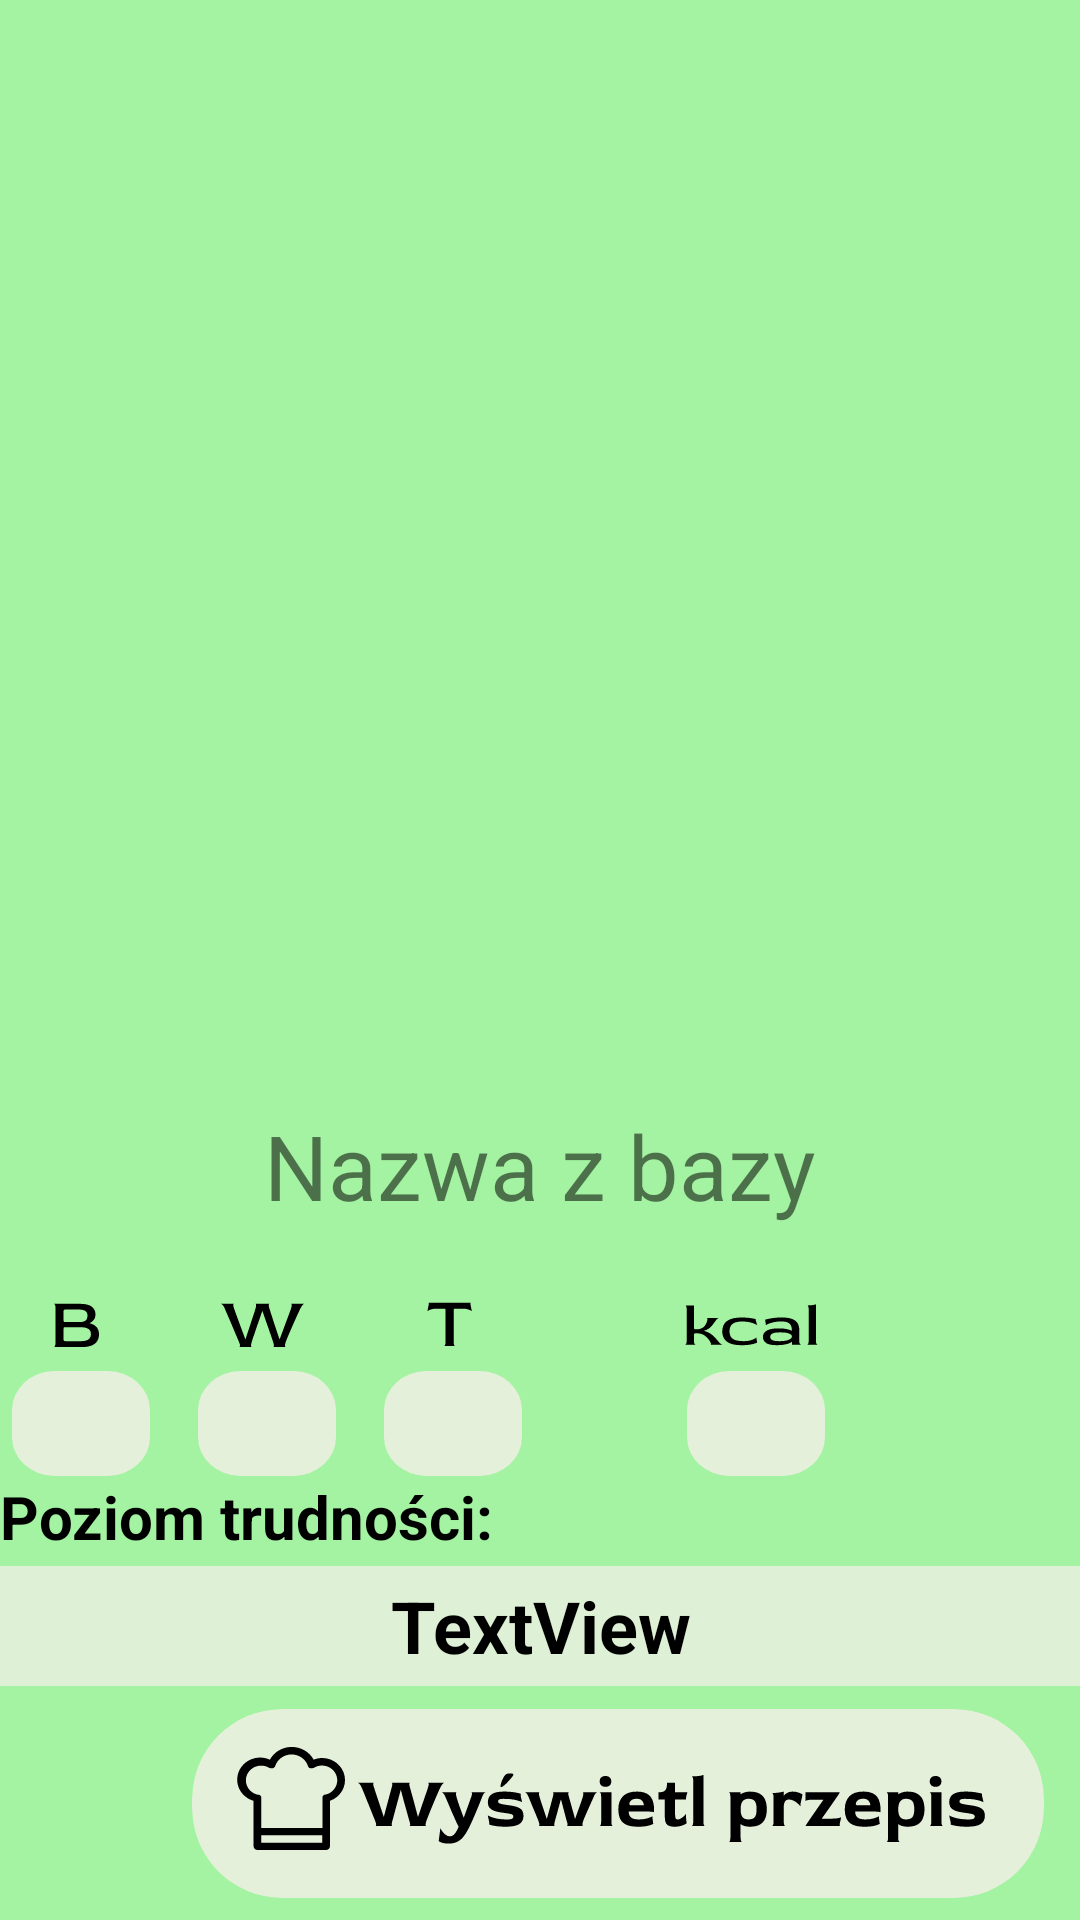

The Android layout XML behind this screen, and the referenced resources:
<!-- AndroidManifest.xml: application theme SSTheme -->
<!-- res/layout/fragment_show_recipe.xml -->
<?xml version="1.0" encoding="utf-8"?>
<FrameLayout
    xmlns:android="http://schemas.android.com/apk/res/android"
    xmlns:app="http://schemas.android.com/apk/res-auto"
    xmlns:tools="http://schemas.android.com/tools"
    android:layout_width="match_parent"
    android:layout_height="match_parent"
    tools:context=".ui.ShowRecipeFragment">

    <LinearLayout
        android:layout_width="match_parent"
        android:layout_height="match_parent"
        android:background="#A4F3A2"
        android:orientation="vertical">


        <ImageView
            android:id="@+id/imageView"
            android:layout_width="match_parent"
            android:layout_height="351dp"
            android:adjustViewBounds="true"
            android:scaleType="fitXY"
            android:src="@mipmap/nalesniczki"></ImageView>


        <TextView
            android:id="@+id/text_view_recipe_name"
            android:layout_width="match_parent"
            android:layout_height="75dp"
            android:gravity="center"
            android:textSize="30dp"
            android:text="Nazwa z bazy" />

        <include
            layout="@layout/b_w_t_for_showing"
            android:layout_width="wrap_content"
            android:layout_height="wrap_content" />

        <LinearLayout
            android:layout_width="match_parent"
            android:layout_height="30dp"
            android:divider="@drawable/empty_divider"
            android:showDividers="middle" >

            <TextView
                android:id="@+id/textView2"
                android:layout_width="wrap_content"
                android:layout_height="wrap_content"
                android:layout_weight="1"
                android:text="Poziom trudności:"
                android:textColor="@color/black"
                android:textSize="20sp"
                android:textStyle="bold" />
        </LinearLayout>

        <LinearLayout
            android:layout_width="match_parent"
            android:layout_height="40dp"
            android:divider="@drawable/empty_divider"
            android:showDividers="middle" >

            <TextView
                android:id="@+id/dif"
                android:layout_width="288dp"
                android:layout_height="match_parent"
                android:layout_weight="1"
                android:background="@drawable/wyswietl_zdjecie_background"
                android:gravity="center"
                android:text="TextView"
                android:textColor="@color/black"
                android:textSize="24sp"
                android:textStyle="bold" />
        </LinearLayout>

        <ImageButton
            android:id="@+id/show_recipe"
            android:layout_width="wrap_content"
            android:layout_height="wrap_content"
            android:layout_gravity="right"
            android:backgroundTint="#A4F3A2"
            app:srcCompat="@drawable/button_show_recipe"

            />


    </LinearLayout>
</FrameLayout>
<!-- res/layout/b_w_t_for_showing.xml (included above) -->
<?xml version="1.0" encoding="utf-8"?>
<androidx.constraintlayout.widget.ConstraintLayout
    xmlns:android="http://schemas.android.com/apk/res/android"
    xmlns:app="http://schemas.android.com/apk/res-auto"
    xmlns:tools="http://schemas.android.com/tools"
    android:layout_width="match_parent"
    android:layout_height="match_parent">

    <TextView

        android:id="@+id/edit_w"
        android:layout_width="46dp"
        android:layout_height="35dp"
        android:layout_marginStart="16dp"
        android:layout_marginTop="8dp"
        android:background="@drawable/background_for_macro_txtview"
        android:gravity="center"
        android:singleLine="true"
        android:textSize="20sp"
        app:layout_constraintStart_toEndOf="@+id/edit_b"
        app:layout_constraintTop_toBottomOf="@+id/w_txt" />

    <TextView

        android:id="@+id/edit_kcal"
        android:layout_width="46dp"
        android:layout_height="35dp"
        android:layout_marginStart="55dp"
        android:layout_marginTop="8dp"
        android:background="@drawable/background_for_macro_txtview"
        android:gravity="center"
        android:singleLine="true"
        android:textSize="20sp"
        app:layout_constraintStart_toEndOf="@+id/edit_t"
        app:layout_constraintTop_toBottomOf="@+id/kcal_txt" />

    <TextView

        android:id="@+id/edit_t"
        android:layout_width="46dp"
        android:layout_height="35dp"
        android:layout_marginStart="16dp"
        android:layout_marginTop="8dp"
        android:background="@drawable/background_for_macro_txtview"
        android:gravity="center"
        android:singleLine="true"
        android:textSize="20sp"
        app:layout_constraintStart_toEndOf="@+id/edit_w"
        app:layout_constraintTop_toBottomOf="@+id/t_txt" />

    <ImageView
        android:id="@+id/b_txt"
        android:layout_width="wrap_content"
        android:layout_height="wrap_content"
        android:layout_marginStart="17dp"
        android:layout_marginTop="8dp"
        android:fontFamily="@font/red_rose"
        app:layout_constraintStart_toStartOf="parent"
        app:layout_constraintTop_toTopOf="parent"
        app:srcCompat="@drawable/b_letter"/>

    <ImageView
        android:id="@+id/w_txt"
        android:layout_width="wrap_content"
        android:layout_height="wrap_content"
        android:layout_marginStart="40dp"
        android:layout_marginTop="8dp"
        app:layout_constraintStart_toEndOf="@+id/b_txt"
        app:layout_constraintTop_toTopOf="parent"
        app:srcCompat="@drawable/w_letter" />

    <ImageView
        android:id="@+id/t_txt"
        android:layout_width="wrap_content"
        android:layout_height="wrap_content"
        android:layout_marginStart="40dp"
        android:layout_marginTop="8dp"
        app:layout_constraintStart_toEndOf="@+id/w_txt"
        app:layout_constraintTop_toTopOf="parent"
        app:srcCompat="@drawable/t_letter" />

    <ImageView
        android:id="@+id/kcal_txt"
        android:layout_width="wrap_content"
        android:layout_height="wrap_content"
        android:layout_marginStart="70dp"
        android:layout_marginTop="8dp"
        app:layout_constraintStart_toEndOf="@+id/t_txt"
        app:layout_constraintTop_toTopOf="parent"
        app:srcCompat="@drawable/kcal_txt" />

    <TextView

        android:id="@+id/edit_b"
        android:layout_width="46dp"
        android:layout_height="35dp"
        android:layout_marginStart="4dp"
        android:layout_marginTop="8dp"
        android:background="@drawable/background_for_macro_txtview"
        android:gravity="center"
        android:singleLine="true"
        android:textSize="20sp"
        app:layout_constraintStart_toStartOf="parent"
        app:layout_constraintTop_toBottomOf="@+id/b_txt" />

</androidx.constraintlayout.widget.ConstraintLayout>
<!-- resources referenced by this layout -->
<resources>
  <color name="black">#FF000000</color>
  <!-- drawable background_for_macro_txtview (drawable) -->
  <vector xmlns:android="http://schemas.android.com/apk/res/android"
      android:width="65dp"
      android:height="54dp"
      android:viewportWidth="65"
      android:viewportHeight="54">
    <path
        android:pathData="M20,0L45,0A20,20 0,0 1,65 20L65,34A20,20 0,0 1,45 54L20,54A20,20 0,0 1,0 34L0,20A20,20 0,0 1,20 0z"
        android:fillColor="#E5F0DB"/>
  </vector>
  <!-- drawable empty_divider (drawable) -->
  <?xml version="1.0" encoding="utf-8"?>
  <shape xmlns:android="http://schemas.android.com/apk/res/android">
  
          <size
              android:height="40dp"
              android:width="0dp"/>
  
  </shape>
  <!-- drawable t_letter (drawable) -->
  <vector xmlns:android="http://schemas.android.com/apk/res/android"
      android:width="16dp"
      android:height="15dp"
      android:viewportWidth="16"
      android:viewportHeight="15">
    <path
        android:pathData="M6.0213,14.6888C6.1333,14.6888 6.2453,14.5768 6.3573,14.3528C6.4693,14.1288 6.5253,13.7608 6.5253,13.2488V2.9288C6.5253,2.5768 6.4853,2.3688 6.4053,2.3048C6.3253,2.2408 6.0453,2.2088 5.5653,2.2088H3.8133C2.8853,2.2088 2.1333,2.3128 1.5573,2.5208C0.9973,2.7128 0.6293,2.8968 0.4533,3.0728L0.9333,0.7688V0.2888H14.8053V0.7688L15.2853,3.0728C15.1093,2.8968 14.7333,2.7128 14.1573,2.5208C13.5973,2.3128 12.8533,2.2088 11.9253,2.2088H10.1973C9.7013,2.2088 9.4133,2.2408 9.3333,2.3048C9.2533,2.3688 9.2133,2.5768 9.2133,2.9288V13.2488C9.2133,13.7608 9.2693,14.1288 9.3813,14.3528C9.4933,14.5768 9.6053,14.6888 9.7173,14.6888H6.0213Z"
        android:fillColor="#000000"/>
  </vector>
  <!-- drawable wyswietl_zdjecie_background (drawable) -->
  <vector xmlns:android="http://schemas.android.com/apk/res/android"
      android:alpha="0.9"
      android:width="225dp"
      android:height="168dp"
      android:viewportWidth="225"
      android:viewportHeight="168">
    <path
        android:pathData="M0,0h225v168h-225z"
        android:fillColor="#E5F0DB"/>
  </vector>
  <!-- mipmap nalesniczki (mipmap-anydpi-v26) -->
  <?xml version="1.0" encoding="utf-8"?>
  <adaptive-icon xmlns:android="http://schemas.android.com/apk/res/android">
      <background android:drawable="@drawable/nalesniczki_background"/>
      <foreground android:drawable="@mipmap/nalesniczki_foreground"/>
  </adaptive-icon>
  <style name="SSTheme" parent="Theme.MaterialComponents.DayNight.NoActionBar">
          <item name="android:statusBarColor" tools:targetApi="lollipop">@color/brandColor</item>
      </style>
  <color name="brandColor">#0F6A0D</color>
</resources>
